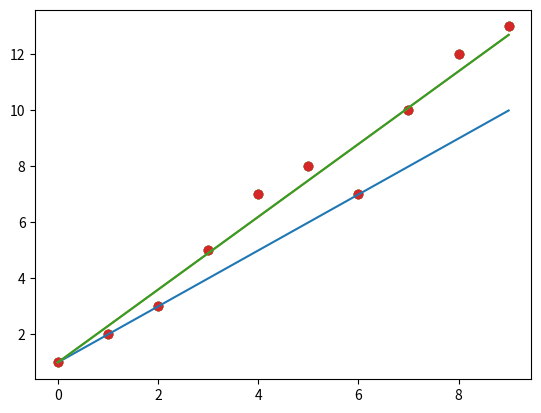

Python code for this plot:
x_and_y = [(0,1),(1,2),(2,3), (3,5), (4,7),(5,8), (6,7), (7,10), (8,12), (9,13)]
import pandas as pd
data = pd.DataFrame(x_and_y, columns= ['x', 'y'])
data

x= data['x']
y = data['y']
import matplotlib.pyplot as plt
plt.scatter(x,y)


c= 1
m= 1
y_predict = m*x+ c
plt.scatter(x,y)
plt.plot(x, y_predict)

c= 1
m= 1.3
y_predict = m*x+ c
plt.scatter(x,y)
plt.plot(x, y_predict)

c= 1
m= 1.3
y_predict = m*x+ c
error = y-y_predict
import numpy as np
print(np.mean(error))
plt.scatter(x,y)
plt.plot(x, y_predict)

